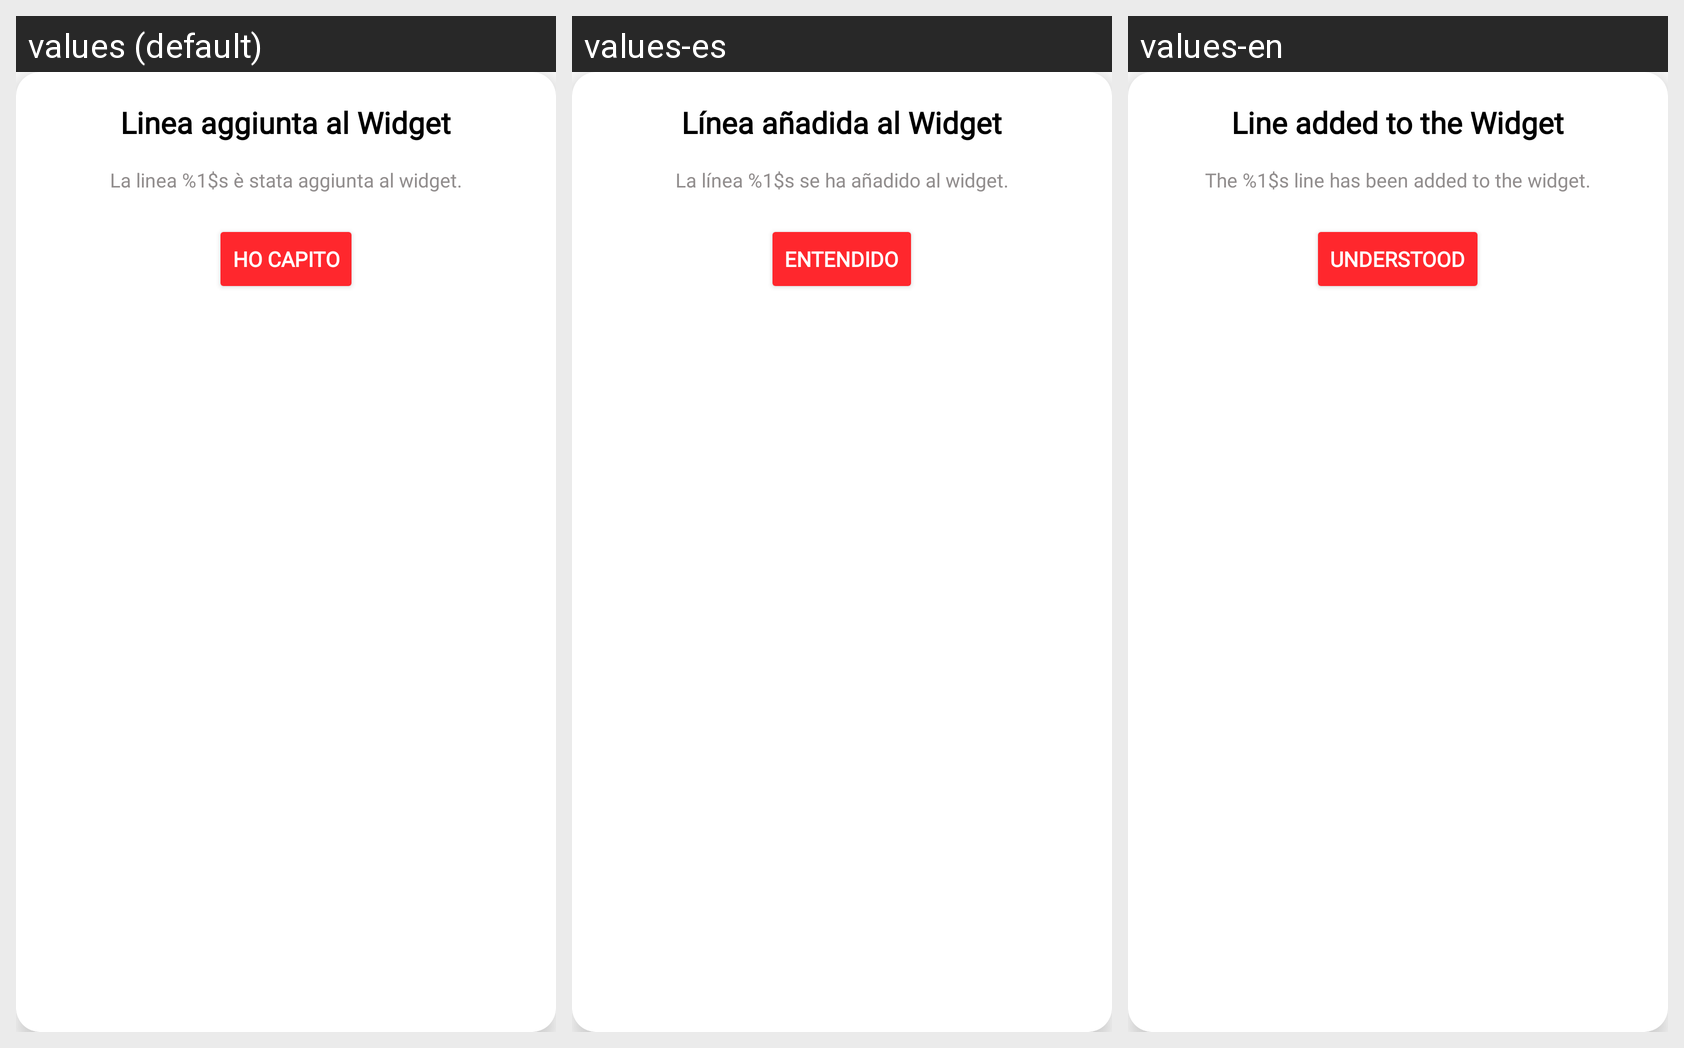

Locale-by-locale string values for the Android screen shown in this grid:
Android screen res/layout/dialog_hint_widget_lines.xml rendered under 3 locales, left to right: values (default), values-es, values-en. Device: Nexus 5 (rendered at 1080×1920; each locale shown at half size, 540×960, under a caption strip naming it); theme Theme.LavoraMi.
Strings drawn on this screen, with the default value and each locale's value (text and hints the layout hard-codes, and strings that could not be matched under every locale, appear in the picture but are not listed):

widget_line_added_title
  values: Linea aggiunta al Widget
  values-es: Línea añadida al Widget
  values-en: Line added to the Widget

widget_line_added_description
  values: La linea %1$s è stata aggiunta al widget.
  values-es: La línea %1$s se ha añadido al widget.
  values-en: The %1$s line has been added to the widget.

understood
  values: Ho capito
  values-es: Entendido
  values-en: Understood
